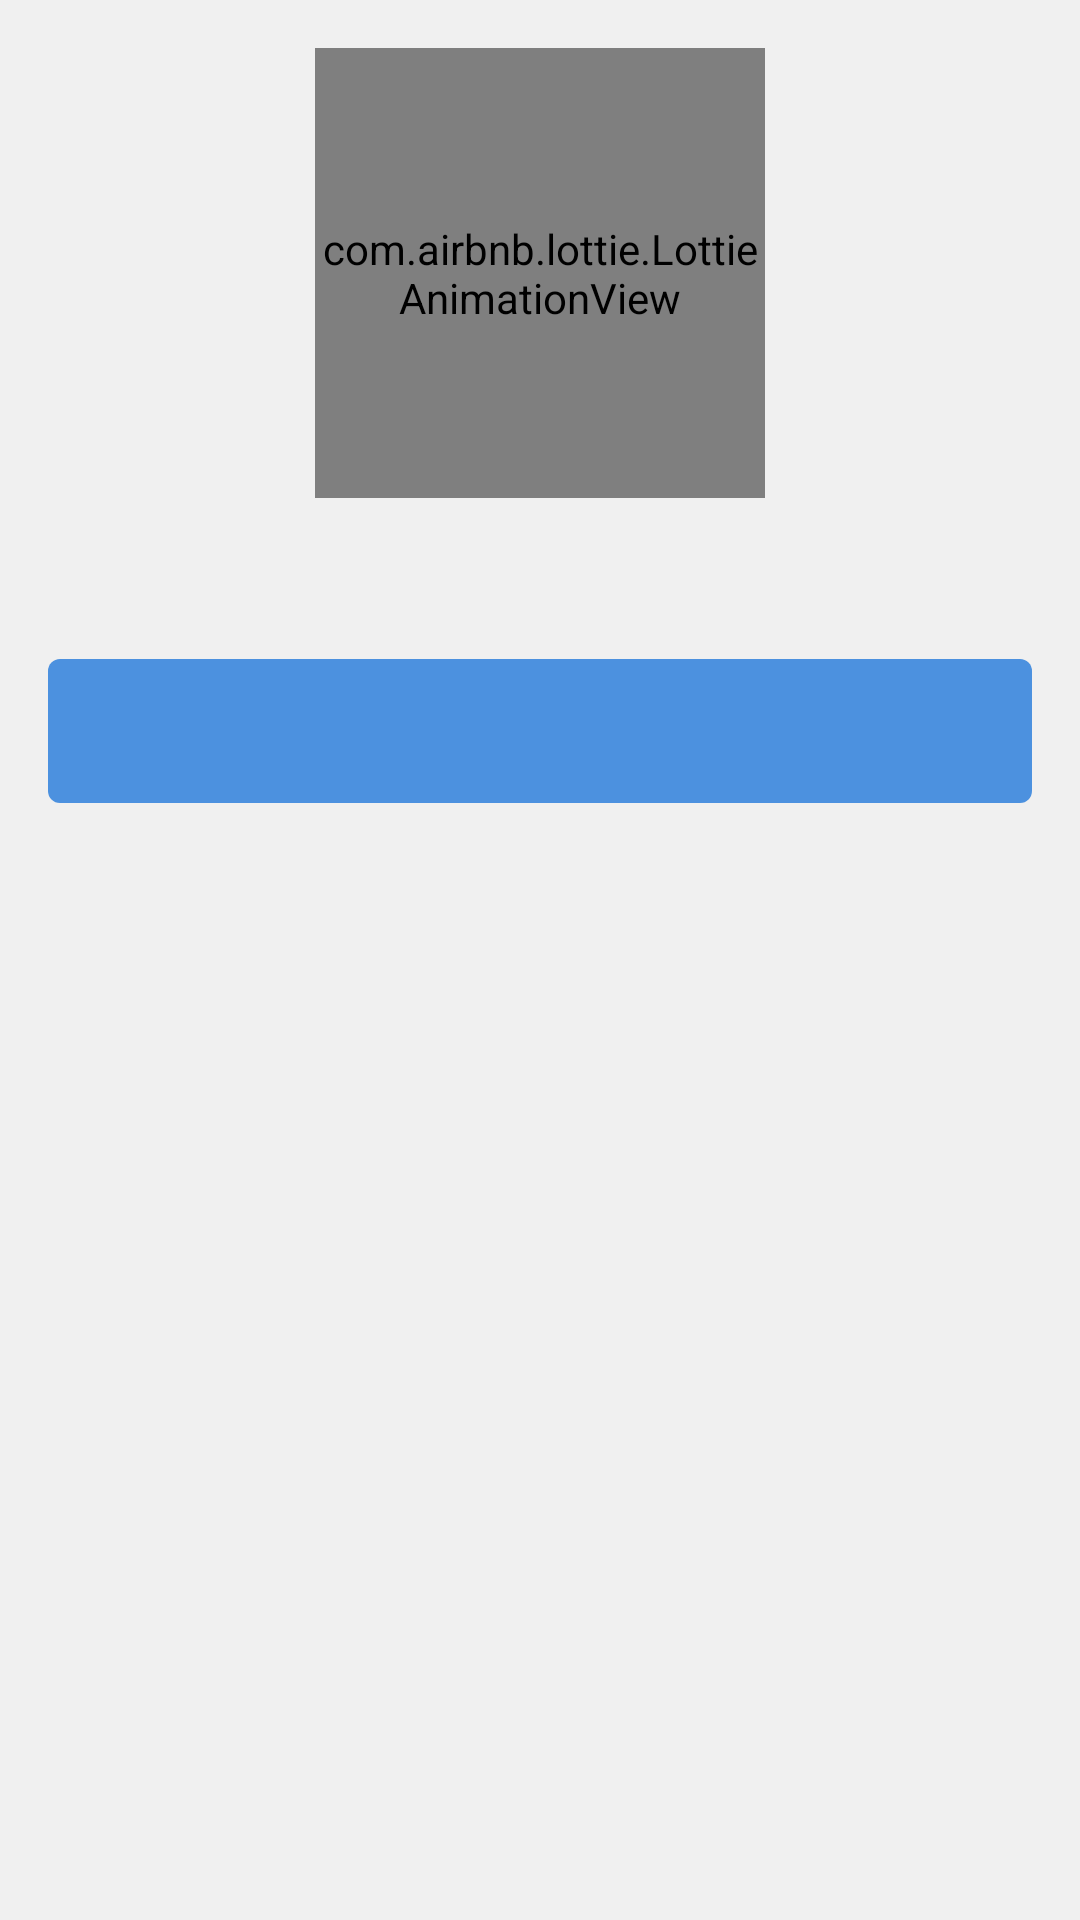

Android layout source for this screen:
<!-- AndroidManifest.xml: application theme Theme.HabitDiary -->
<!-- res/layout/dialog_flash_success.xml -->
<?xml version="1.0" encoding="utf-8"?>
<layout
    xmlns:android="http://schemas.android.com/apk/res/android"
    xmlns:app="http://schemas.android.com/apk/res-auto"
    xmlns:tools="http://schemas.android.com/tools">

  <LinearLayout
      android:layout_width="wrap_content"
      android:layout_height="wrap_content"
      android:gravity="center_horizontal"
      android:orientation="vertical"
      android:padding="@dimen/space_normal">

    <com.airbnb.lottie.LottieAnimationView
        android:id="@+id/flash_animation_success"
        android:layout_width="150dp"
        android:layout_height="150dp"
        app:lottie_autoPlay="true"
        app:lottie_rawRes="@raw/animation_success_interaction" />

    <TextView
        android:id="@+id/text_message"
        android:layout_width="match_parent"
        android:layout_height="wrap_content"
        android:drawablePadding="@dimen/space_normal"
        android:textAlignment="center"
        android:textAppearance="@style/TextAppearance.AppCompat.Body2"
        android:textSize="@dimen/text_size_normal"
        tools:text="Synchronization successful" />

    <com.google.android.material.button.MaterialButton
        android:id="@+id/button"
        style="@style/Widget.Application.Button.Filled"
        android:layout_width="match_parent"
        android:layout_height="wrap_content"
        android:layout_marginTop="@dimen/space_large"
        tools:text="Retour" />
  </LinearLayout>
</layout>
<!-- resources referenced by this layout -->
<resources>
  <dimen name="space_large">32dp</dimen>
  <dimen name="space_normal">16dp</dimen>
  <dimen name="text_size_normal">16sp</dimen>
  <style name="Widget.Application.Button.Filled" parent="Widget.MaterialComponents.Button.UnelevatedButton">
      <item name="fontFamily">sans-serif-medium</item>
      <item name="android:fontFamily">sans-serif-medium</item>
      <item name="android:insetTop">0dp</item>
      <item name="android:insetBottom">0dp</item>
      <item name="android:height">42dp</item>
      <item name="android:textAppearance">@style/TextAppearance.MaterialComponents.Body1</item>
      <item name="android:textColor">@color/white</item>
      <item name="cornerRadius">@dimen/size_button_radius</item>
    </style>
  <style name="Theme.HabitDiary" parent="Theme.Base" />
  <color name="white">#fff</color>
  <dimen name="size_button_radius">4dp</dimen>
  <style name="Theme.Base" parent="Theme.MaterialComponents.DayNight.NoActionBar">
      
      <item name="android:windowLightStatusBar" tools:targetApi="m">@bool/use_light_status</item>
      <item name="android:statusBarColor" tools:targetApi="l">?attr/colorPrimaryVariant</item>
      <item name="android:windowLightNavigationBar" tools:targetApi="o_mr1">@bool/use_light_navigation</item>
      
  
      
      <item name="colorPrimary">@color/color_primary</item>
      <item name="colorPrimaryVariant">@color/transparent</item>
      <item name="colorAccent">@color/color_accent</item>
      <item name="colorOnPrimary">@color/white</item>
      <item name="colorSurface">@color/color_surface</item>
      <item name="colorOnSecondary">@color/black</item>
      <item name="android:colorBackground">@color/color_background</item>
  
    </style>
  <color name="color_primary">@color/blue_600</color>
  <color name="transparent">#0fff</color>
  <color name="color_accent">@color/blue_600</color>
  <color name="color_surface">@color/white</color>
  <color name="black">#000</color>
  <color name="color_background">@color/grey_blue_gray_200</color>
  <color name="blue_600">#4c91df</color>
  <color name="grey_blue_gray_200">#f0f0f0</color>
</resources>
